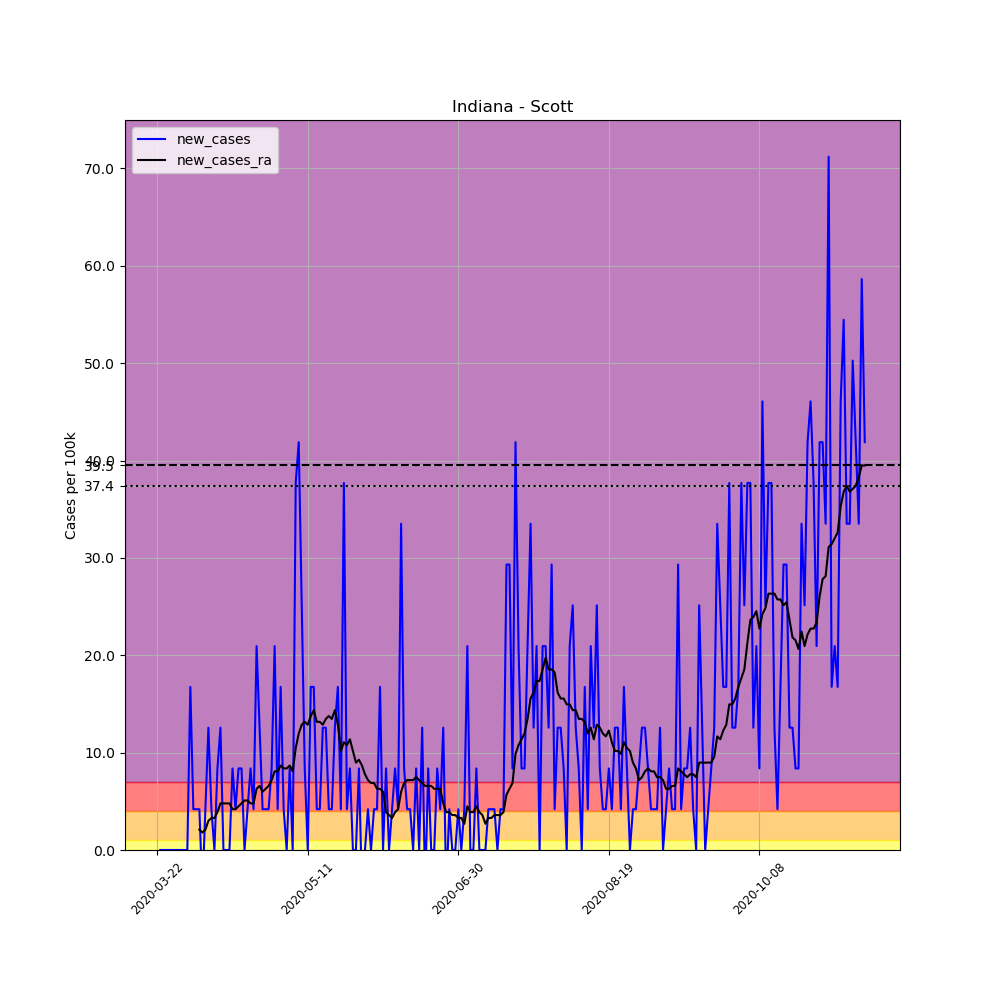

Source data for this figure (header and first rows):
, date, county, state, fips, cases, deaths, COUNTY, STNAME, CTYNAME, POPESTIMATE2019, per_100k, new_cases, new_cases_ra
251728, 2020-03-22, Scott, Indiana, 18143, 1, 1, 143, Indiana, Scott, 23873, 4.189, , 
251729, 2020-03-23, Scott, Indiana, 18143, 1, 1, 143, Indiana, Scott, 23873, 4.189, 0.0, 
251730, 2020-03-24, Scott, Indiana, 18143, 1, 1, 143, Indiana, Scott, 23873, 4.189, 0.0, 
251731, 2020-03-25, Scott, Indiana, 18143, 1, 1, 143, Indiana, Scott, 23873, 4.189, 0.0, 
251732, 2020-03-26, Scott, Indiana, 18143, 1, 1, 143, Indiana, Scott, 23873, 4.189, 0.0, 
251733, 2020-03-27, Scott, Indiana, 18143, 1, 1, 143, Indiana, Scott, 23873, 4.189, 0.0, 
251734, 2020-03-28, Scott, Indiana, 18143, 1, 1, 143, Indiana, Scott, 23873, 4.189, 0.0, 
251735, 2020-03-29, Scott, Indiana, 18143, 1, 1, 143, Indiana, Scott, 23873, 4.189, 0.0, 
251736, 2020-03-30, Scott, Indiana, 18143, 1, 1, 143, Indiana, Scott, 23873, 4.189, 0.0, 
251737, 2020-03-31, Scott, Indiana, 18143, 1, 1, 143, Indiana, Scott, 23873, 4.189, 0.0, 
251738, 2020-04-01, Scott, Indiana, 18143, 1, 1, 143, Indiana, Scott, 23873, 4.189, 0.0, 
251739, 2020-04-02, Scott, Indiana, 18143, 5, 1, 143, Indiana, Scott, 23873, 20.94, 16.76, 
251740, 2020-04-03, Scott, Indiana, 18143, 6, 1, 143, Indiana, Scott, 23873, 25.13, 4.189, 
251741, 2020-04-04, Scott, Indiana, 18143, 7, 1, 143, Indiana, Scott, 23873, 29.32, 4.189, 
251742, 2020-04-05, Scott, Indiana, 18143, 8, 1, 143, Indiana, Scott, 23873, 33.51, 4.189, 2.094
251743, 2020-04-06, Scott, Indiana, 18143, 7, 1, 143, Indiana, Scott, 23873, 29.32, -4.189, 1.795
251744, 2020-04-07, Scott, Indiana, 18143, 8, 1, 143, Indiana, Scott, 23873, 33.51, 4.189, 2.094
251745, 2020-04-08, Scott, Indiana, 18143, 11, 2, 143, Indiana, Scott, 23873, 46.08, 12.57, 2.992
251746, 2020-04-09, Scott, Indiana, 18143, 12, 2, 143, Indiana, Scott, 23873, 50.27, 4.189, 3.291
251747, 2020-04-10, Scott, Indiana, 18143, 12, 2, 143, Indiana, Scott, 23873, 50.27, 0.0, 3.291
251748, 2020-04-11, Scott, Indiana, 18143, 14, 2, 143, Indiana, Scott, 23873, 58.64, 8.378, 3.89
251749, 2020-04-12, Scott, Indiana, 18143, 17, 2, 143, Indiana, Scott, 23873, 71.21, 12.57, 4.787
251750, 2020-04-13, Scott, Indiana, 18143, 17, 2, 143, Indiana, Scott, 23873, 71.21, 0.0, 4.787
251751, 2020-04-14, Scott, Indiana, 18143, 17, 2, 143, Indiana, Scott, 23873, 71.21, 0.0, 4.787
251752, 2020-04-15, Scott, Indiana, 18143, 17, 2, 143, Indiana, Scott, 23873, 71.21, 0.0, 4.787
251753, 2020-04-16, Scott, Indiana, 18143, 19, 2, 143, Indiana, Scott, 23873, 79.59, 8.378, 4.189
251754, 2020-04-17, Scott, Indiana, 18143, 20, 2, 143, Indiana, Scott, 23873, 83.78, 4.189, 4.189
251755, 2020-04-18, Scott, Indiana, 18143, 22, 2, 143, Indiana, Scott, 23873, 92.15, 8.378, 4.488
251756, 2020-04-19, Scott, Indiana, 18143, 24, 2, 143, Indiana, Scott, 23873, 100.5, 8.378, 4.787
251757, 2020-04-20, Scott, Indiana, 18143, 24, 2, 143, Indiana, Scott, 23873, 100.5, 0.0, 5.086
251758, 2020-04-21, Scott, Indiana, 18143, 25, 2, 143, Indiana, Scott, 23873, 104.7, 4.189, 5.086
251759, 2020-04-22, Scott, Indiana, 18143, 27, 2, 143, Indiana, Scott, 23873, 113.1, 8.378, 4.787
251760, 2020-04-23, Scott, Indiana, 18143, 28, 2, 143, Indiana, Scott, 23873, 117.3, 4.189, 4.787
251761, 2020-04-24, Scott, Indiana, 18143, 33, 2, 143, Indiana, Scott, 23873, 138.2, 20.94, 6.283
251762, 2020-04-25, Scott, Indiana, 18143, 36, 2, 143, Indiana, Scott, 23873, 150.8, 12.57, 6.582
251763, 2020-04-26, Scott, Indiana, 18143, 37, 2, 143, Indiana, Scott, 23873, 155, 4.189, 5.984
251764, 2020-04-27, Scott, Indiana, 18143, 38, 2, 143, Indiana, Scott, 23873, 159.2, 4.189, 6.283
251765, 2020-04-28, Scott, Indiana, 18143, 39, 2, 143, Indiana, Scott, 23873, 163.4, 4.189, 6.582
251766, 2020-04-29, Scott, Indiana, 18143, 41, 2, 143, Indiana, Scott, 23873, 171.7, 8.378, 7.181
251767, 2020-04-30, Scott, Indiana, 18143, 46, 2, 143, Indiana, Scott, 23873, 192.7, 20.94, 8.078
251768, 2020-05-01, Scott, Indiana, 18143, 47, 2, 143, Indiana, Scott, 23873, 196.9, 4.189, 8.078
251769, 2020-05-02, Scott, Indiana, 18143, 51, 2, 143, Indiana, Scott, 23873, 213.6, 16.76, 8.677
251770, 2020-05-03, Scott, Indiana, 18143, 52, 2, 143, Indiana, Scott, 23873, 217.8, 4.189, 8.378
251771, 2020-05-04, Scott, Indiana, 18143, 52, 2, 143, Indiana, Scott, 23873, 217.8, 0.0, 8.378
251772, 2020-05-05, Scott, Indiana, 18143, 54, 2, 143, Indiana, Scott, 23873, 226.2, 8.378, 8.677
251773, 2020-05-06, Scott, Indiana, 18143, 54, 2, 143, Indiana, Scott, 23873, 226.2, 0.0, 8.078
251774, 2020-05-07, Scott, Indiana, 18143, 63, 2, 143, Indiana, Scott, 23873, 263.9, 37.7, 10.47
251775, 2020-05-08, Scott, Indiana, 18143, 73, 2, 143, Indiana, Scott, 23873, 305.8, 41.89, 11.97
251776, 2020-05-09, Scott, Indiana, 18143, 79, 2, 143, Indiana, Scott, 23873, 330.9, 25.13, 12.87
251777, 2020-05-10, Scott, Indiana, 18143, 81, 2, 143, Indiana, Scott, 23873, 339.3, 8.378, 13.16
251778, 2020-05-11, Scott, Indiana, 18143, 81, 2, 143, Indiana, Scott, 23873, 339.3, 0.0, 12.87
251779, 2020-05-12, Scott, Indiana, 18143, 85, 2, 143, Indiana, Scott, 23873, 356.1, 16.76, 13.76
251780, 2020-05-13, Scott, Indiana, 18143, 89, 2, 143, Indiana, Scott, 23873, 372.8, 16.76, 14.36
251781, 2020-05-14, Scott, Indiana, 18143, 90, 2, 143, Indiana, Scott, 23873, 377, 4.189, 13.16
251782, 2020-05-15, Scott, Indiana, 18143, 91, 2, 143, Indiana, Scott, 23873, 381.2, 4.189, 13.16
251783, 2020-05-16, Scott, Indiana, 18143, 94, 2, 143, Indiana, Scott, 23873, 393.8, 12.57, 12.87
251784, 2020-05-17, Scott, Indiana, 18143, 97, 2, 143, Indiana, Scott, 23873, 406.3, 12.57, 13.46
251785, 2020-05-18, Scott, Indiana, 18143, 98, 2, 143, Indiana, Scott, 23873, 410.5, 4.189, 13.76
251786, 2020-05-19, Scott, Indiana, 18143, 99, 2, 143, Indiana, Scott, 23873, 414.7, 4.189, 13.46
251787, 2020-05-20, Scott, Indiana, 18143, 102, 3, 143, Indiana, Scott, 23873, 427.3, 12.57, 14.36
... 176 more rows
